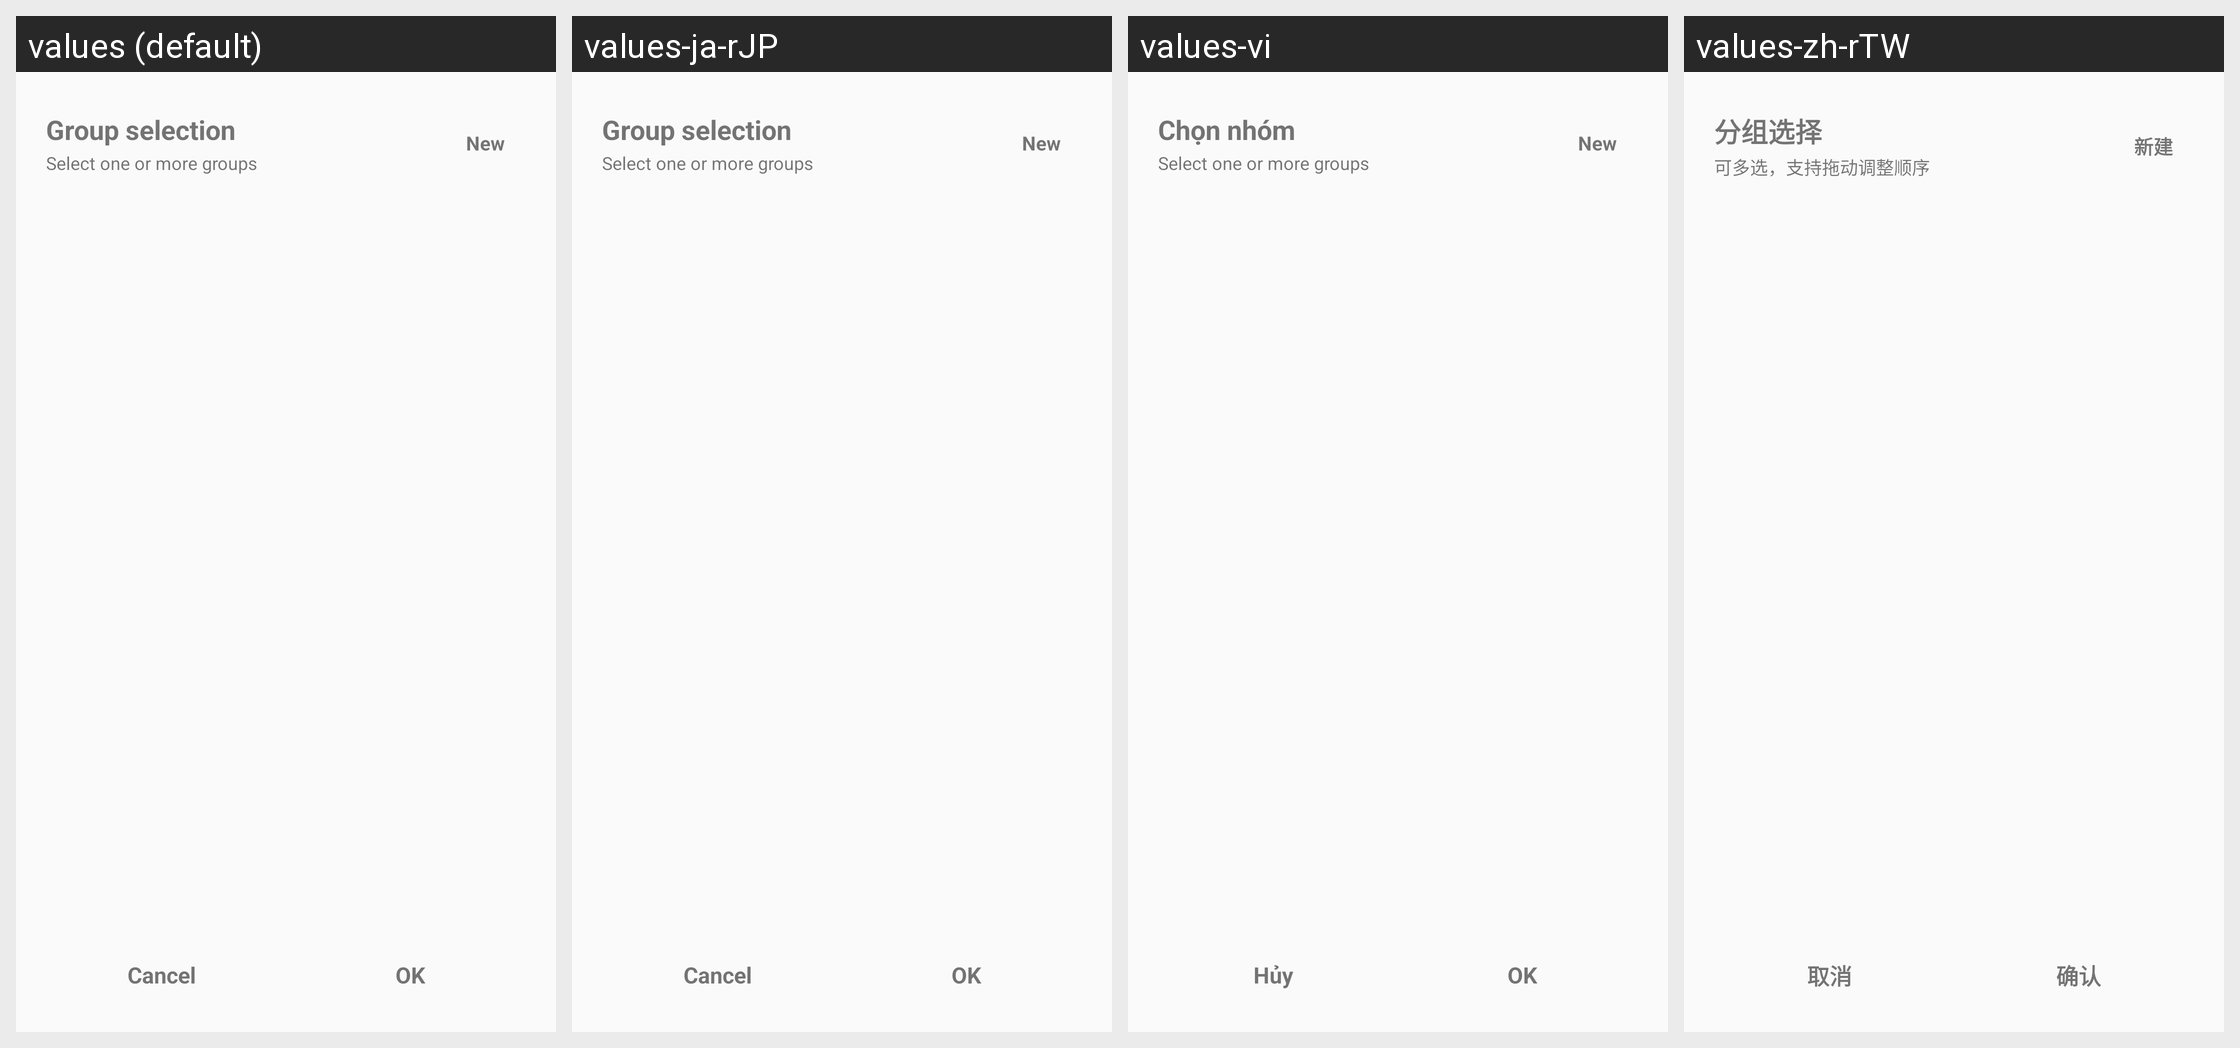

The Android screen above is rendered under several locales of the same app. Produce the string resources it draws, with the default and per-locale values.
Android screen res/layout/dialog_bookshelf_group_picker.xml rendered under 4 locales, left to right: values (default), values-ja-rJP, values-vi, values-zh-rTW. Device: Nexus 5 (rendered at 1080×1920; each locale shown at half size, 540×960, under a caption strip naming it); theme AppTheme.Light.
Other locales in the repository, not shown: values-es-rES, values-pt-rBR, values-zh, values-zh-rHK.
Strings drawn on this screen, with the default value and each locale's value (text and hints the layout hard-codes, and strings that could not be matched under every locale, appear in the picture but are not listed):

group_select_hint
  values: Select one or more groups
  values-ja-rJP: Select one or more groups  [not translated; the default value is used]
  values-vi: Select one or more groups  [not translated; the default value is used]
  values-zh-rTW: 可多选，支持拖动调整顺序  [from values-zh]

group_new_short
  values: New
  values-ja-rJP: New  [not translated; the default value is used]
  values-vi: New  [not translated; the default value is used]
  values-zh-rTW: 新建  [from values-zh]

cancel
  values: Cancel
  values-ja-rJP: Cancel
  values-vi: Hủy
  values-zh-rTW: 取消
